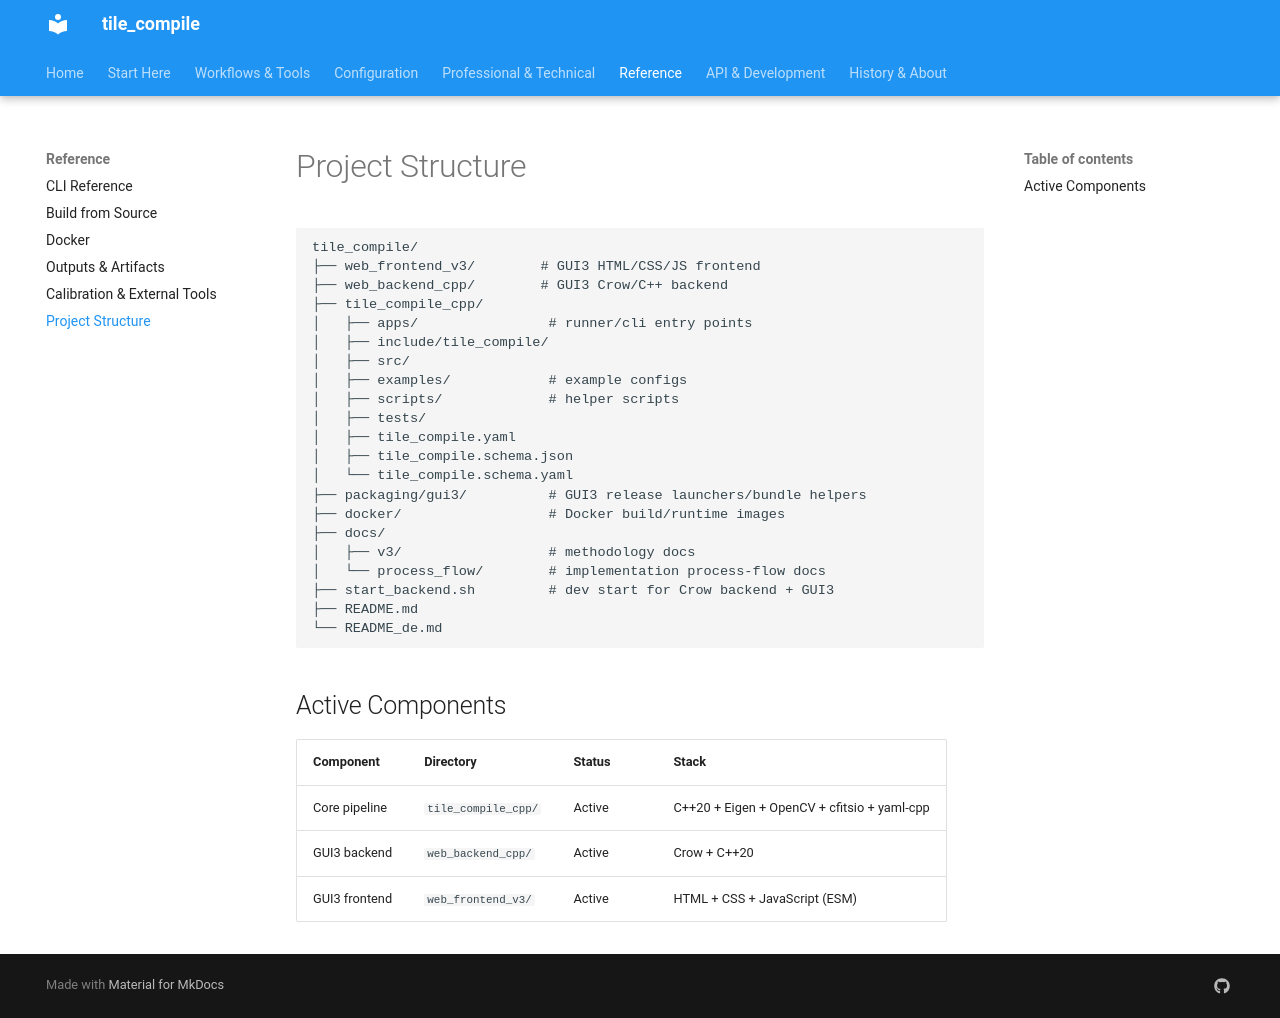

repository: jeamy/tile_compile · page: reference/project_structure/index.html · generator: mkdocs

# Project Structure

```text
tile_compile/
├── web_frontend_v3/        # GUI3 HTML/CSS/JS frontend
├── web_backend_cpp/        # GUI3 Crow/C++ backend
├── tile_compile_cpp/
│   ├── apps/                # runner/cli entry points
│   ├── include/tile_compile/
│   ├── src/
│   ├── examples/            # example configs
│   ├── scripts/             # helper scripts
│   ├── tests/
│   ├── tile_compile.yaml
│   ├── tile_compile.schema.json
│   └── tile_compile.schema.yaml
├── packaging/gui3/          # GUI3 release launchers/bundle helpers
├── docker/                  # Docker build/runtime images
├── docs/
│   ├── v3/                  # methodology docs
│   └── process_flow/        # implementation process-flow docs
├── start_backend.sh         # dev start for Crow backend + GUI3
├── README.md
└── README_de.md
```

## Active Components

| Component | Directory | Status | Stack |
|-----------|-----------|--------|-------|
| Core pipeline | `tile_compile_cpp/` | Active | C++20 + Eigen + OpenCV + cfitsio + yaml-cpp |
| GUI3 backend | `web_backend_cpp/` | Active | Crow + C++20 |
| GUI3 frontend | `web_frontend_v3/` | Active | HTML + CSS + JavaScript (ESM) |
